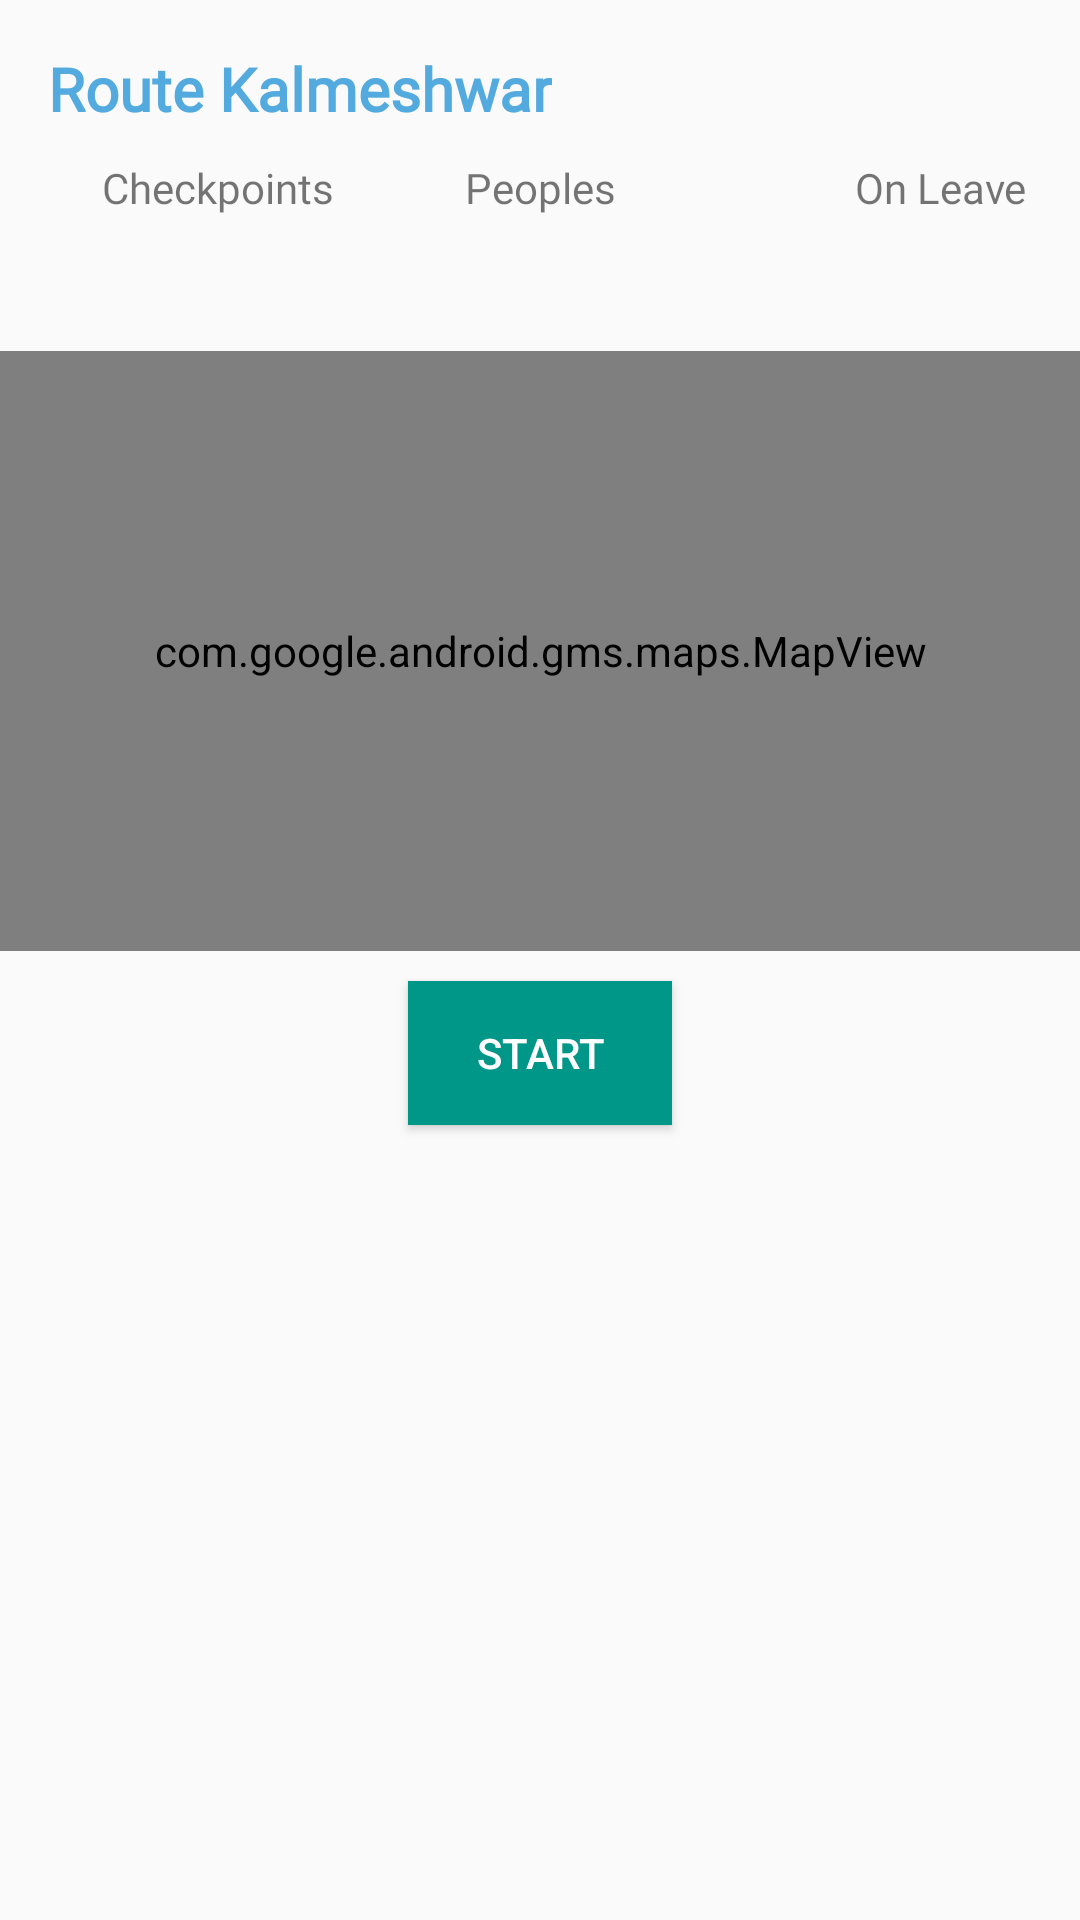

Android layout source for this screen:
<!-- AndroidManifest.xml: application theme AppTheme -->
<!-- res/layout/fragment_route_status.xml -->
<android.support.constraint.ConstraintLayout xmlns:android="http://schemas.android.com/apk/res/android"
    xmlns:tools="http://schemas.android.com/tools"
    android:layout_width="match_parent"
    android:layout_height="match_parent"
    xmlns:app="http://schemas.android.com/apk/res-auto"
    android:id="@+id/rl_top"
    tools:context="itg8.com.busdriverapp.rout_status.RouteStatusFragment">
    


    <TextView
        android:id="@+id/txtRouteName"
        android:layout_width="wrap_content"
        android:layout_height="wrap_content"
        android:layout_margin="16dp"
        android:textColor="@color/colorBlue"
        android:textStyle="bold"
        app:layout_constraintBottom_toTopOf="@+id/ll_checkpoint_count"
        app:layout_constraintLeft_toLeftOf="parent"
        app:layout_constraintTop_toTopOf="parent"
        android:textSize="@dimen/textSize_16"
        android:fontFamily="@font/roboto"
        android:text="Route Kalmeshwar"

        />


    <LinearLayout
        android:id="@+id/ll_checkpoint_count"
        android:layout_width="wrap_content"
        android:layout_height="wrap_content"
        android:layout_marginStart="8dp"
        android:layout_marginLeft="8dp"
        android:layout_marginEnd="8dp"
        android:layout_marginRight="8dp"
        android:orientation="vertical"
        app:layout_constraintEnd_toStartOf="@+id/ll_student"
        app:layout_constraintStart_toStartOf="parent"
        app:layout_constraintTop_toBottomOf="@+id/txtRouteName">

        <TextView
            android:id="@+id/lblCheckpointCount"
            android:layout_width="match_parent"
            android:layout_height="wrap_content"
            android:fontFamily="@font/roboto"
            android:gravity="center"
            android:padding="10dp"
            android:text="Checkpoints" />

        <TextView
            android:id="@+id/txtCheckpointCount"
            android:layout_width="match_parent"
            android:layout_height="wrap_content"
            android:gravity="center" />
    </LinearLayout>

    <LinearLayout
        android:id="@+id/ll_student"
        android:layout_width="wrap_content"
        android:layout_height="wrap_content"
        android:layout_marginStart="8dp"
        android:layout_marginLeft="8dp"
        android:layout_marginEnd="8dp"
        android:layout_marginRight="8dp"
        android:orientation="vertical"
        app:layout_constraintEnd_toEndOf="parent"
        app:layout_constraintStart_toStartOf="parent"
        app:layout_constraintTop_toBottomOf="@+id/txtRouteName">

        <TextView
            android:id="@+id/lblStudentCount"
            android:layout_width="match_parent"
            android:layout_height="wrap_content"
            android:fontFamily="@font/roboto"
            android:gravity="center"
            android:padding="10dp"
            android:text="Peoples" />

        <TextView
            android:id="@+id/txtStudentCount"
            android:layout_width="match_parent"
            android:layout_height="wrap_content"
            android:gravity="center" />
    </LinearLayout>

    <LinearLayout
        android:id="@+id/ll_Leave"
        android:layout_width="wrap_content"
        android:layout_height="wrap_content"
        android:layout_marginEnd="8dp"
        android:layout_marginRight="8dp"
        android:orientation="vertical"

        app:layout_constraintEnd_toEndOf="parent"
        app:layout_constraintLeft_toRightOf="@+id/ll_student"
        app:layout_constraintTop_toBottomOf="@+id/txtRouteName">

        <TextView
            android:id="@+id/lblLeave"
            android:layout_width="match_parent"
            android:layout_height="wrap_content"
            android:fontFamily="@font/roboto"
            android:gravity="center"
            android:padding="10dp"
            android:text="On Leave" />

        <TextView
            android:id="@+id/txtLeaveCount"
            android:layout_width="match_parent"
            android:layout_height="wrap_content"
            android:gravity="center" />
    </LinearLayout>

    <com.google.android.gms.maps.MapView
        android:layout_width="match_parent"
        android:layout_height="200dp"
        android:id="@+id/mvRouteMap"
        app:layout_constraintLeft_toLeftOf="parent"
        app:layout_constraintRight_toRightOf="parent"
        app:layout_constraintTop_toBottomOf="@+id/ll_checkpoint_count"
        android:layout_marginTop="16dp"
        />

    <Button
        android:id="@+id/btnStart"
        android:layout_width="wrap_content"
        android:layout_height="wrap_content"
        app:layout_constraintTop_toBottomOf="@+id/mvRouteMap"
        app:layout_constraintLeft_toLeftOf="parent"
        app:layout_constraintRight_toRightOf="parent"
        android:background="@color/colorPrimary"
        android:layout_marginTop="10dp"
        android:textColor="@color/colorWhite"
        android:text="Start"/>

    <android.support.v7.widget.RecyclerView
        android:layout_width="match_parent"
        android:layout_height="wrap_content"
        app:layout_constraintTop_toBottomOf="@+id/btnStart"
        android:id="@+id/rvCheckpoints"
        android:layout_marginTop="10dp"/>


</android.support.constraint.ConstraintLayout>
<!-- resources referenced by this layout -->
<resources>
  <color name="colorBlue">#53aade</color>
  <color name="colorPrimary">#009688</color>
  <color name="colorWhite">#fff</color>
  <dimen name="textSize_16">16sp</dimen>
  <style name="AppTheme" parent="Theme.AppCompat.Light.DarkActionBar">
          
          <item name="colorPrimary">@color/colorPrimary</item>
          <item name="colorPrimaryDark">@color/colorPrimaryDark</item>
          <item name="colorAccent">@color/colorAccent</item>
      </style>
  <color name="colorPrimaryDark">#00766c</color>
  <color name="colorAccent">#FF4081</color>
</resources>
